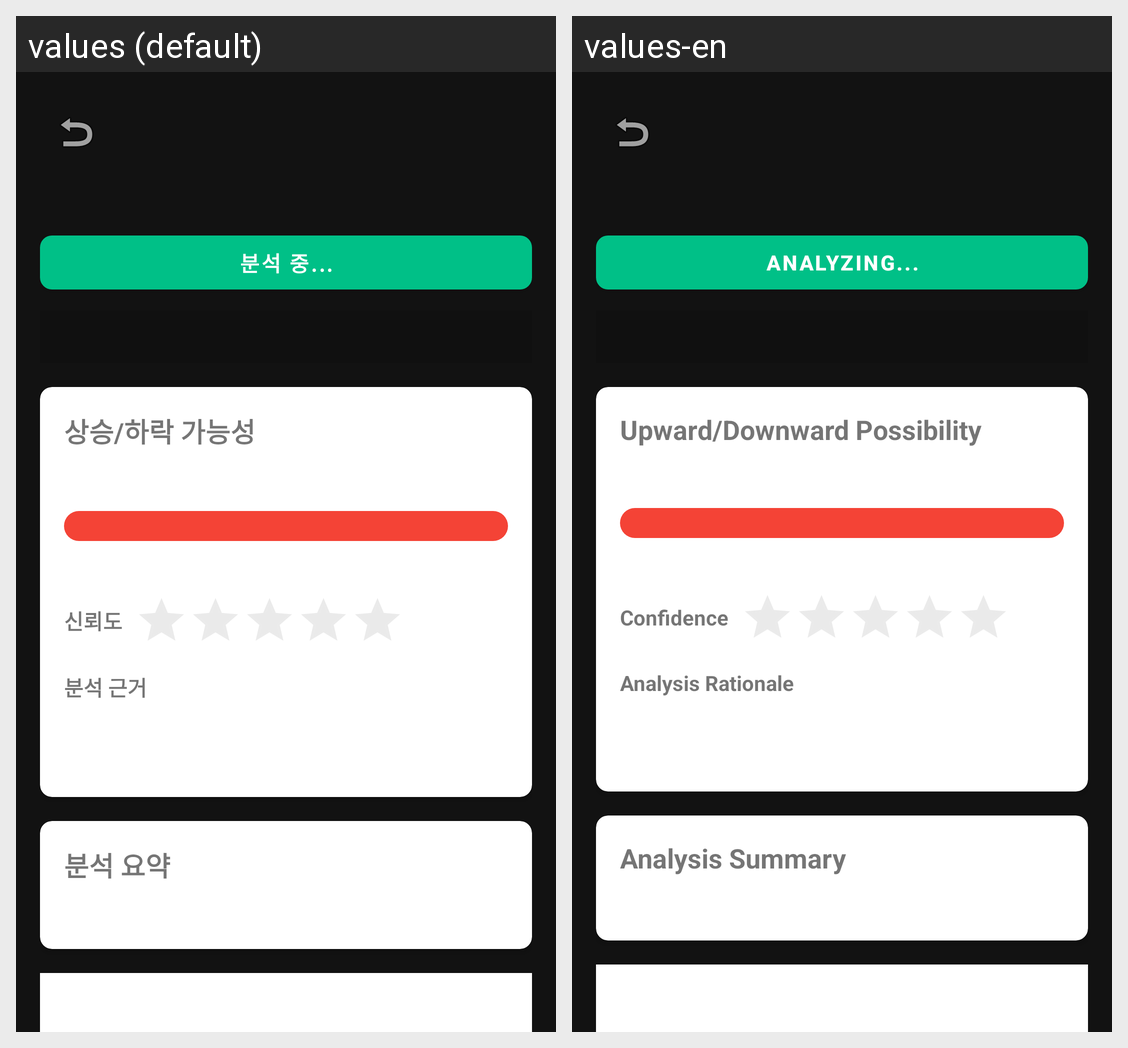

Locale-by-locale string values for the Android screen shown in this grid:
Android screen res/layout/fragment_analysis.xml rendered under 2 locales, left to right: values (default), values-en. Device: Nexus 5 (rendered at 1080×1920; each locale shown at half size, 540×960, under a caption strip naming it); theme Theme.CryptoAnalysisAI.
Strings drawn on this screen, with the default value and each locale's value (text and hints the layout hard-codes, and strings that could not be matched under every locale, appear in the picture but are not listed):

analysis_loading
  values: 분석 중...
  values-en: Analyzing...

recommendation_title
  values: 상승/하락 가능성
  values-en: Upward/Downward Possibility

confidence
  values: 신뢰도
  values-en: Confidence

recommendation_reason
  values: 분석 근거
  values-en: Analysis Rationale

analysis_title
  values: 분석 요약
  values-en: Analysis Summary
